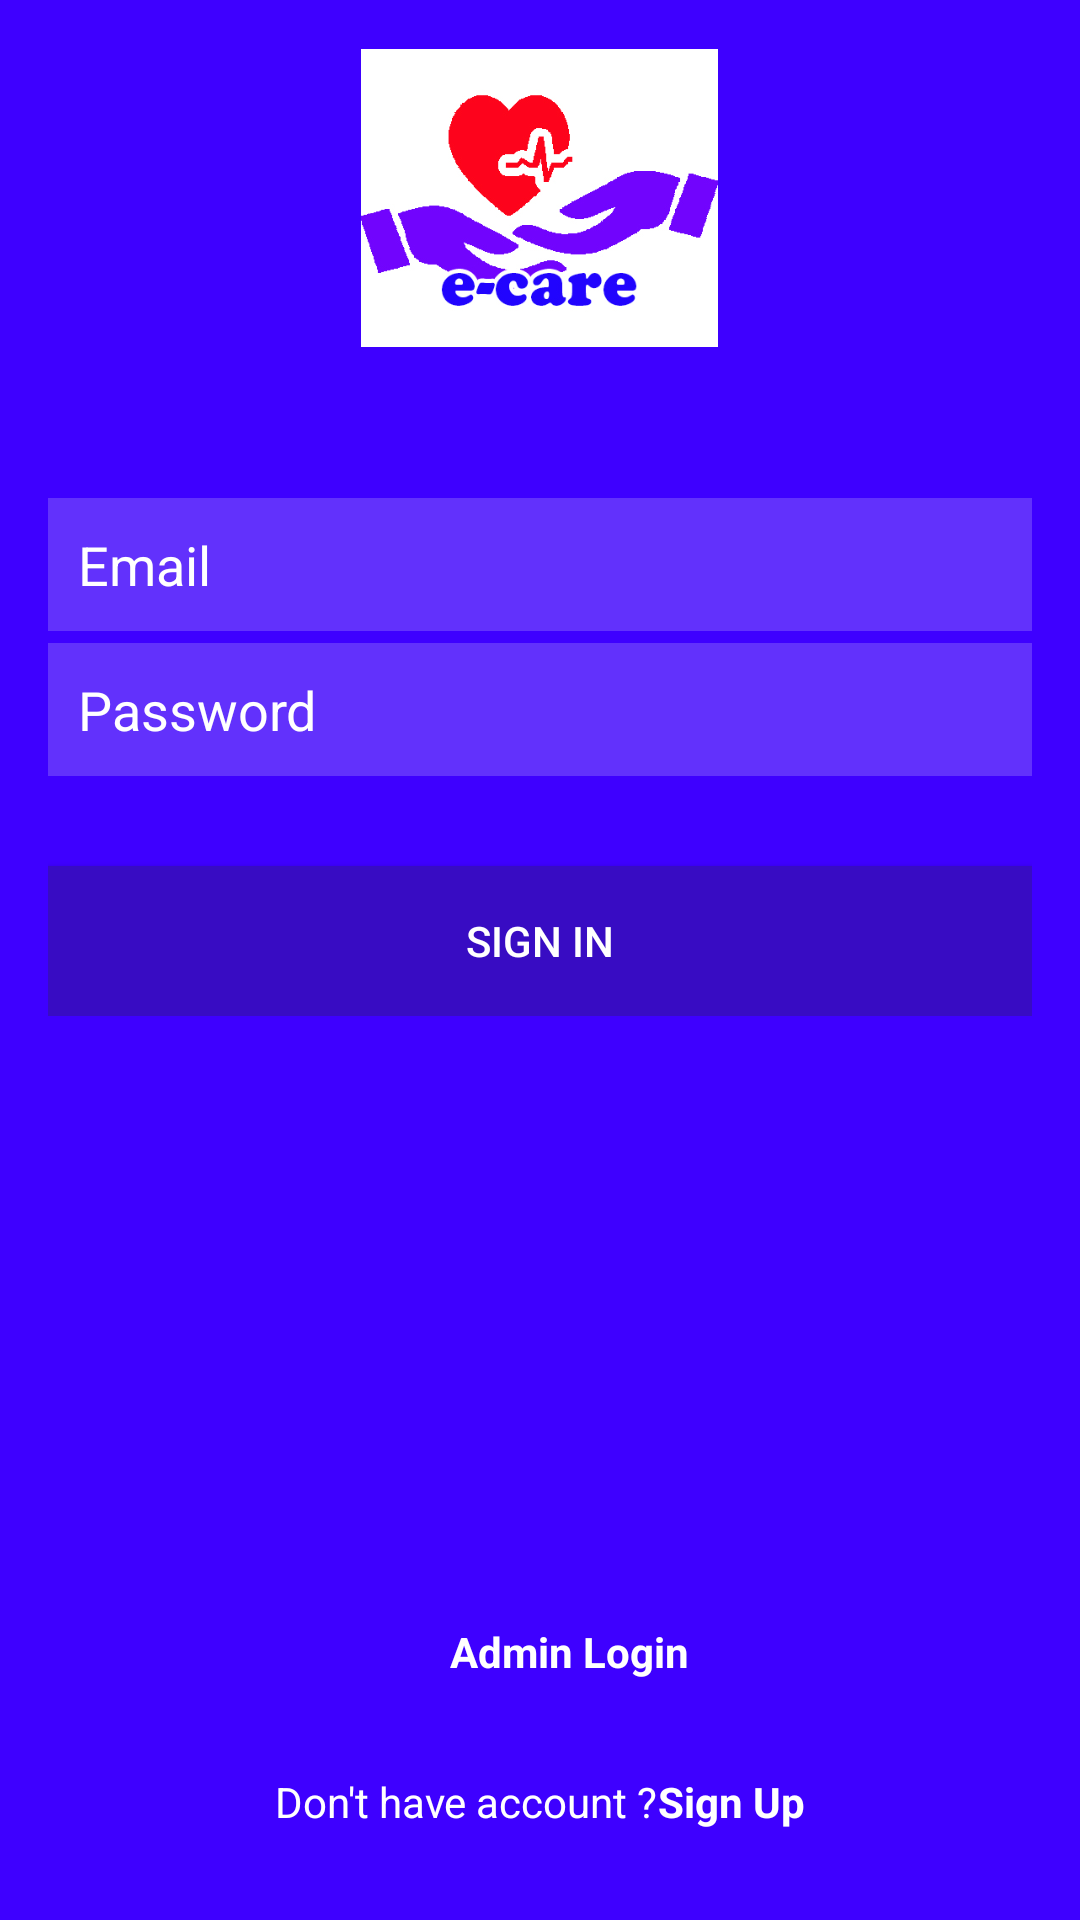

Layout XML and referenced resources for this Android screen:
<!-- AndroidManifest.xml: application theme AppTheme -->
<!-- res/layout/activity_login.xml -->
<?xml version="1.0" encoding="utf-8"?>
<RelativeLayout xmlns:android="http://schemas.android.com/apk/res/android"
    xmlns:app="http://schemas.android.com/apk/res-auto"
    xmlns:tools="http://schemas.android.com/tools"
    android:layout_width="match_parent"
    android:layout_height="match_parent"
    android:background="#3E00FF"
    tools:context=".Login"
    >

    <LinearLayout
        android:layout_width="match_parent"
        android:layout_height="wrap_content"
        android:orientation="vertical"
        android:padding="16dp"
        >

        <ImageView
            android:layout_width="119dp"
            android:layout_height="100dp"
            android:layout_gravity="center"
            android:src="@drawable/icon" />
        <EditText
            android:layout_marginTop="50dp"
            android:layout_width="match_parent"
            android:layout_height="wrap_content"
            android:hint="Email"
            android:id="@+id/username"
            android:background="#6231FC"
            android:drawableTint="@android:color/white"
            android:drawableLeft="@drawable/ic_person_black_24dp"
            android:drawablePadding="16dp"
            android:textColorHint="@android:color/white"
            android:textColor="@android:color/white"
            android:padding="10dp"
            />

        <EditText
            android:layout_marginTop="4dp"
            android:layout_width="match_parent"
            android:layout_height="wrap_content"
            android:hint="Password"
            android:background="#6231FC"
            android:inputType="textPassword"
            android:drawableLeft="@drawable/ic_lock_outline_black_24dp"
            android:drawableTint="@android:color/white"
            android:drawablePadding="16dp"
            android:textColorHint="@android:color/white"
            android:textColor="@android:color/white"
            android:padding="10dp"
            android:id="@+id/password"/>

        <Button
            android:layout_marginTop="30dp"
            android:layout_width="match_parent"
            android:layout_height="50dp"
            android:textColor="@android:color/white"
            android:text="Sign In"
            android:background="#380CC3"
            android:id="@+id/signin"
            />
    </LinearLayout>

    <LinearLayout
        android:layout_width="wrap_content"
        android:layout_height="wrap_content"
        android:layout_alignParentBottom="true"
        android:gravity="center"
        android:layout_marginBottom="80dp"
        android:layout_marginLeft="150dp">
        <TextView
            android:layout_width="wrap_content"
            android:layout_height="wrap_content"
            android:text="Admin Login"
            android:id="@+id/admin"
            android:textColor="@android:color/white"
            android:textStyle="bold"/>
    </LinearLayout>
    <LinearLayout
        android:layout_width="match_parent"
        android:layout_height="wrap_content"
        android:layout_alignParentBottom="true"
        android:gravity="center"
        android:layout_marginBottom="30dp">

        <TextView
            android:layout_width="wrap_content"
            android:layout_height="wrap_content"
            android:textColor="@android:color/white"
            android:text="Don't have account ?"
            />
        <TextView

            android:layout_width="wrap_content"
            android:layout_height="wrap_content"
            android:text="Sign Up"
            android:textColor="@android:color/white"
            android:textStyle="bold"
            android:id="@+id/signup"

            />
    </LinearLayout>


</RelativeLayout>
<!-- resources referenced by this layout -->
<resources>
  <!-- drawable icon: jpg bitmap (drawable, 80610 bytes) -->
  <style name="AppTheme" parent="Theme.AppCompat.Light.DarkActionBar">
          
          <item name="colorPrimary">@color/colorPrimary</item>
          <item name="colorPrimaryDark">@color/colorPrimaryDark</item>
          <item name="colorAccent">@color/colorAccent</item>
      </style>
  <!-- not gathered from this repository: default colours our renderer supplied (Android Studio template values) -->
  <color name="colorPrimary">#FF6200EE</color>
  <color name="colorPrimaryDark">#FF3700B3</color>
  <color name="colorAccent">#FF03DAC5</color>
</resources>
